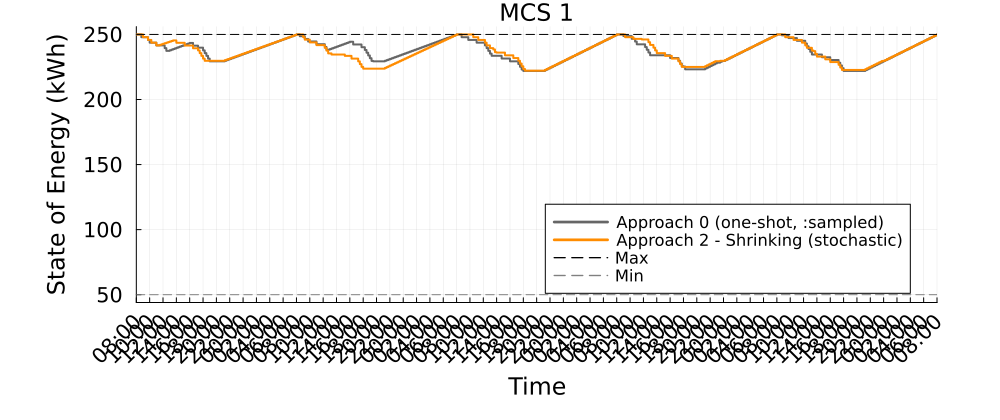

Source data for this figure (header and first rows):
Time_Period, MCS_1_A0_kWh, MCS_1_A2S_kWh
1, 250.0, 250.0
2, 250.0, 250.0
3, 250.0, 250.0
4, 247.9, 250.0
5, 247.9, 247.9
6, 247.9, 247.9
7, 247.9, 247.9
8, 245.8, 245.8
9, 243.7, 245.8
10, 243.7, 243.7
11, 243.7, 243.7
12, 243.7, 243.7
13, 241.6, 241.6
14, 241.6, 241.6
15, 241.6, 242
16, 241.6, 242.4
17, 241.6, 242.8
18, 239.5, 243.3
19, 237.4, 243.7
20, 237.4, 244.1
21, 237.8, 244.5
22, 238.3, 245
23, 238.8, 245.4
24, 239.2, 245.4
25, 239.7, 243.6
26, 240.2, 243.6
27, 240.7, 243.6
28, 241.1, 243.6
29, 241.6, 243.6
30, 242.1, 241.5
31, 242.5, 241.5
32, 243, 241.5
33, 243.5, 241.5
34, 243.5, 241.5
35, 241.4, 239.4
36, 241.4, 239.4
37, 241.4, 239.4
38, 239.8, 237.7
39, 239.8, 235.6
40, 239.8, 233.5
41, 237.7, 231.4
42, 235.6, 229.7
43, 233.5, 229.7
44, 231.4, 229.7
45, 229.3, 229.7
46, 229.3, 229.7
47, 229.3, 229.7
48, 229.3, 229.7
49, 229.3, 229.7
50, 229.3, 229.7
51, 229.3, 229.7
52, 229.3, 229.7
53, 229.3, 229.7
54, 229.8, 230.2
55, 230.3, 230.7
56, 230.7, 231.1
57, 231.2, 231.6
58, 231.7, 232
59, 232.1, 232.5
60, 232.6, 233
... 421 more rows
